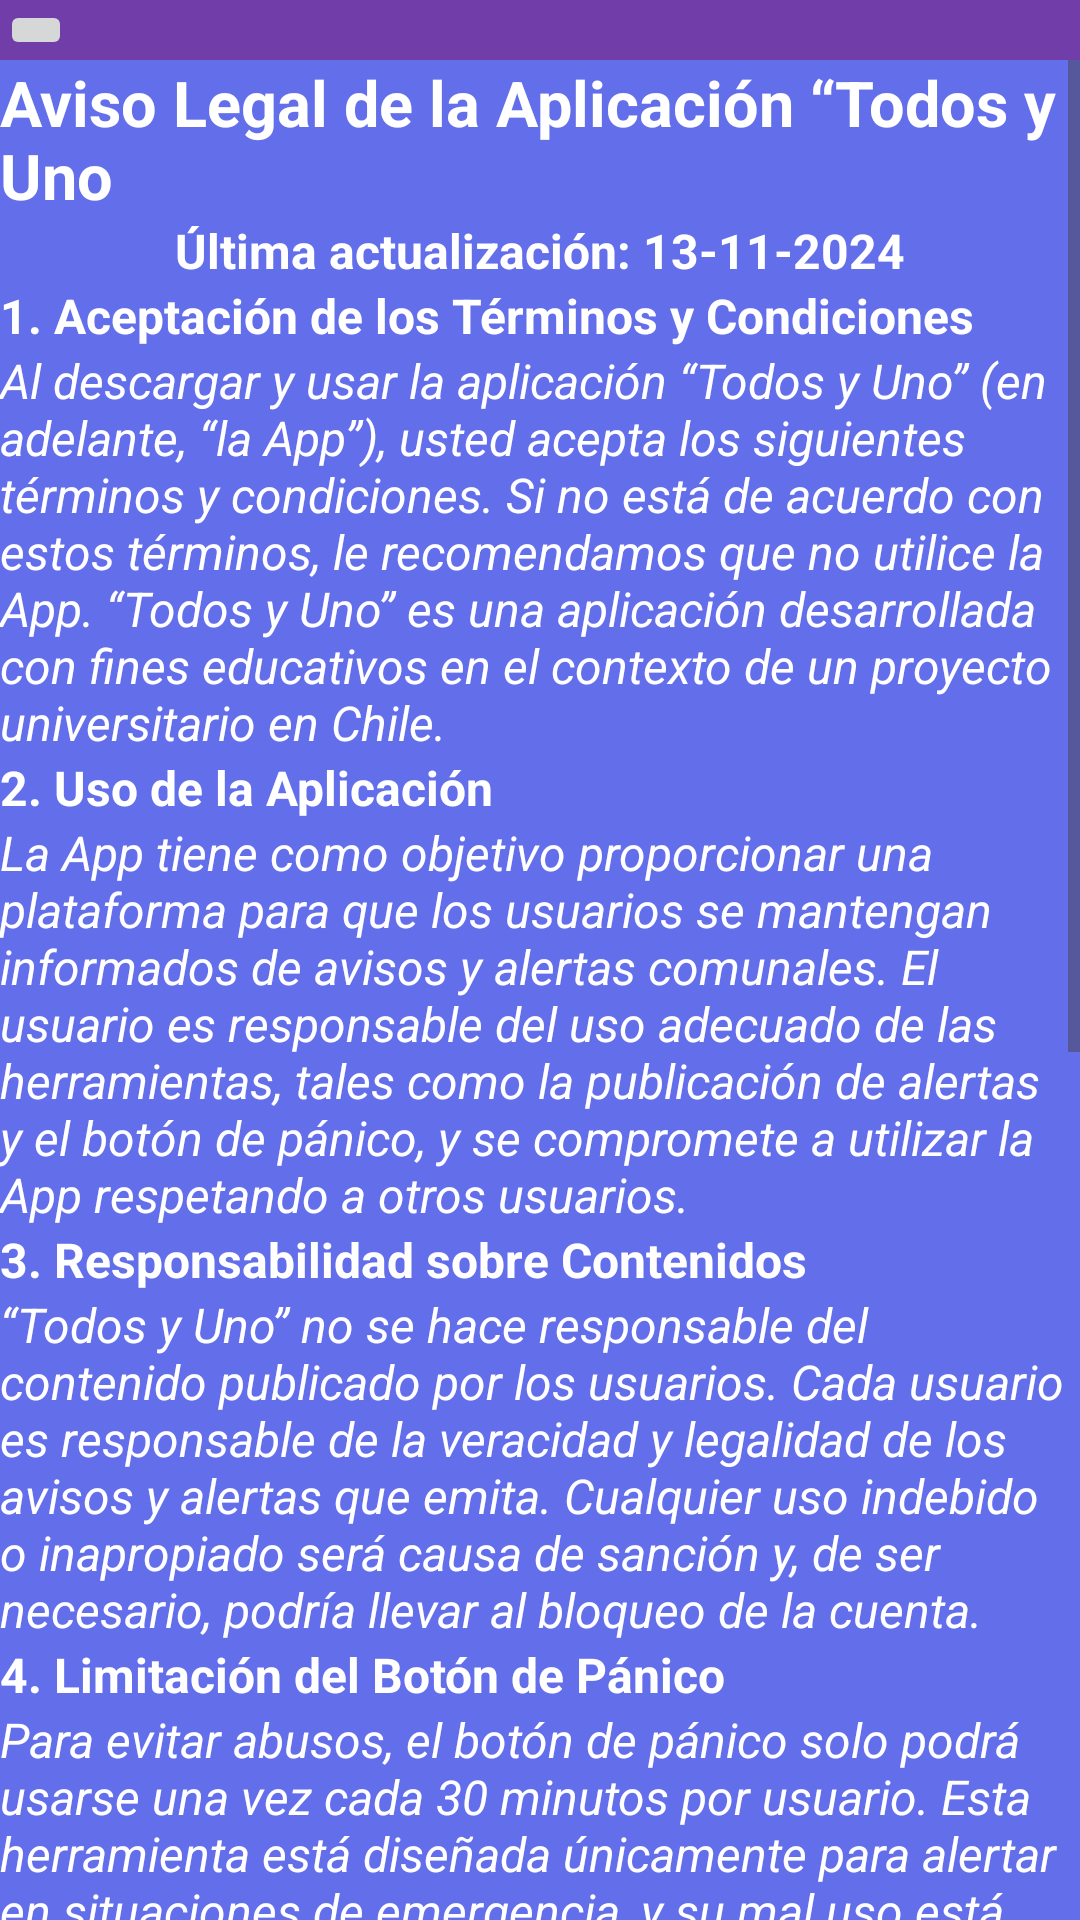

This screen was rendered from an Android layout file. Write that file and the resources it references.
<!-- AndroidManifest.xml: application theme Theme.ProyectoTodosYUnoAPI25 -->
<!-- res/layout/infolegal.xml -->
<?xml version="1.0" encoding="utf-8"?>
<LinearLayout
    xmlns:android="http://schemas.android.com/apk/res/android"
    xmlns:tools="http://schemas.android.com/tools"
    android:orientation="vertical"
    android:layout_width="match_parent"
    android:layout_height="match_parent"
    android:id="@+id/infolegal"
    android:background="@color/fondoapp"
    tools:context=".Infolegal">

    <include layout="@layout/appbar3" />

    <ScrollView
        android:layout_width="match_parent"
        android:layout_height="wrap_content">

        <LinearLayout
            android:layout_width="match_parent"
            android:layout_height="wrap_content"
            android:orientation="vertical">

            <TextView
                android:layout_width="wrap_content"
                android:layout_height="wrap_content"
                android:textStyle="bold"
                android:text="Aviso Legal de la Aplicación “Todos y Uno"
                android:layout_gravity="center"
                android:textColor="@color/white"
                android:textSize="21sp">
            </TextView>

            <TextView
                android:layout_width="wrap_content"
                android:layout_height="wrap_content"
                android:textStyle="bold"
                android:text="Última actualización: 13-11-2024"
                android:layout_gravity="center"
                android:textColor="@color/white"
                android:textSize="16sp">
            </TextView>

            <TextView
                android:layout_width="wrap_content"
                android:layout_height="wrap_content"
                android:textStyle="bold"
                android:text="1. Aceptación de los Términos y Condiciones"
                android:layout_gravity="left"
                android:textColor="@color/white"
                android:textSize="16sp">
            </TextView>

            <TextView
                android:layout_width="wrap_content"
                android:layout_height="wrap_content"
                android:textStyle="italic"
                android:text="Al descargar y usar la aplicación “Todos y Uno” (en adelante, “la App”), usted acepta los siguientes términos y condiciones. Si no está de acuerdo con estos términos, le recomendamos que no utilice la App. “Todos y Uno” es una aplicación desarrollada con fines educativos en el contexto de un proyecto universitario en Chile.
"
                android:layout_gravity="center"
                android:textColor="@color/white"
                android:textSize="16sp">
            </TextView>

            <TextView
                android:layout_width="wrap_content"
                android:layout_height="wrap_content"
                android:textStyle="bold"
                android:text="2. Uso de la Aplicación"
                android:layout_gravity="left"
                android:textColor="@color/white"
                android:textSize="16sp">

            </TextView>

            <TextView
                android:layout_width="wrap_content"
                android:layout_height="wrap_content"
                android:textStyle="italic"
                android:text="La App tiene como objetivo proporcionar una plataforma para que los usuarios se mantengan informados de avisos y alertas comunales. El usuario es responsable del uso adecuado de las herramientas, tales como la publicación de alertas y el botón de pánico, y se compromete a utilizar la App respetando a otros usuarios.
"
                android:layout_gravity="center"
                android:textColor="@color/white"
                android:textSize="16sp">

            </TextView>

            <TextView
                android:layout_width="wrap_content"
                android:layout_height="wrap_content"
                android:textStyle="bold"
                android:text="3. Responsabilidad sobre Contenidos"
                android:layout_gravity="left"
                android:textColor="@color/white"
                android:textSize="16sp">

            </TextView>

            <TextView
                android:layout_width="wrap_content"
                android:layout_height="wrap_content"
                android:textStyle="italic"
                android:text="“Todos y Uno” no se hace responsable del contenido publicado por los usuarios. Cada usuario es responsable de la veracidad y legalidad de los avisos y alertas que emita. Cualquier uso indebido o inapropiado será causa de sanción y, de ser necesario, podría llevar al bloqueo de la cuenta.
"
                android:layout_gravity="center"
                android:textColor="@color/white"
                android:textSize="16sp">

            </TextView>

            <TextView
                android:layout_width="wrap_content"
                android:layout_height="wrap_content"
                android:textStyle="bold"
                android:text="4. Limitación del Botón de Pánico"
                android:layout_gravity="left"
                android:textColor="@color/white"
                android:textSize="16sp">
            </TextView>

            <TextView
                android:layout_width="wrap_content"
                android:layout_height="wrap_content"
                android:textStyle="italic"
                android:text="Para evitar abusos, el botón de pánico solo podrá usarse una vez cada 30 minutos por usuario. Esta herramienta está diseñada únicamente para alertar en situaciones de emergencia, y su mal uso está prohibido.
"
                android:layout_gravity="center"
                android:textColor="@color/white"
                android:textSize="16sp">
            </TextView>

            <TextView
                android:layout_width="wrap_content"
                android:layout_height="wrap_content"
                android:textStyle="bold"
                android:text="5. Recolección de Datos y Privacidad"
                android:layout_gravity="left"
                android:textColor="@color/white"
                android:textSize="16sp">
            </TextView>

            <TextView
                android:layout_width="wrap_content"
                android:layout_height="wrap_content"
                android:textStyle="italic"
                android:text="La App recopila información básica de los usuarios, como nombre y ubicación aproximada, únicamente para proporcionar los servicios de avisos. La App no compartirá esta información con terceros sin el consentimiento expreso del usuario, salvo en caso de requerimientos legales por parte de autoridades competentes en Chile. Toda la información es manejada de acuerdo con las leyes de protección de datos chilenas (Ley N° 19.628 sobre protección de la vida privada).
"
                android:layout_gravity="center"
                android:textColor="@color/white"
                android:textSize="16sp">
            </TextView>

            <TextView
                android:layout_width="wrap_content"
                android:layout_height="wrap_content"
                android:textStyle="bold"
                android:text="6. Exención de Responsabilidad"
                android:layout_gravity="left"
                android:textColor="@color/white"
                android:textSize="16sp">
            </TextView>

            <TextView
                android:layout_width="wrap_content"
                android:layout_height="wrap_content"
                android:textStyle="bold"
                android:text="El equipo de desarrollo de “Todos y Uno” no se hace responsable por cualquier daño directo o indirecto que pueda derivarse del uso de la App. Esta aplicación se provee “tal cual”, sin garantías de ningún tipo.
"
                android:layout_gravity="center"
                android:textColor="@color/white"
                android:textSize="16sp">
            </TextView>

            <TextView
                android:layout_width="wrap_content"
                android:layout_height="wrap_content"
                android:textStyle="bold"
                android:text="7. Modificación de los Términos"
                android:layout_gravity="left"
                android:textColor="@color/white"
                android:textSize="16sp">
            </TextView>

            <TextView
                android:layout_width="wrap_content"
                android:layout_height="wrap_content"
                android:textStyle="italic"
                android:text="Nos reservamos el derecho de modificar este aviso legal en cualquier momento. Las modificaciones serán publicadas en la App y entrarán en vigor inmediatamente después de su publicación."
                android:layout_gravity="center"
                android:textColor="@color/white"
                android:textSize="16sp">
            </TextView>

            <TextView
                android:layout_width="wrap_content"
                android:layout_height="wrap_content"
                android:textStyle="bold"
                android:text="8. Contacto"
                android:layout_gravity="left"
                android:textColor="@color/white"
                android:textSize="16sp">
            </TextView>

            <TextView
                android:layout_width="wrap_content"
                android:layout_height="wrap_content"
                android:textStyle="italic"
                android:text="
Para cualquier consulta o sugerencia sobre el uso de la App, puede ponerse en contacto con el equipo de desarrollo a través de user@user.cl."
                android:layout_gravity="center"
                android:textColor="@color/white"
                android:textSize="16sp">
            </TextView>


        </LinearLayout>



    </ScrollView>



</LinearLayout>
<!-- res/layout/appbar3.xml (included above) -->
<?xml version="1.0" encoding="utf-8"?>
<RelativeLayout xmlns:android="http://schemas.android.com/apk/res/android"
    android:layout_width="match_parent"
    android:layout_height="wrap_content"
    android:background="@color/appbar">
    <RelativeLayout
        android:layout_width="match_parent"
        android:layout_height="wrap_content">
        <ImageButton
            android:id="@+id/backbutton"
            android:layout_width="wrap_content"
            android:layout_height="wrap_content"
            android:src="@drawable/baseline_arrow_back_24"
            android:layout_alignParentLeft="true">

        </ImageButton>


    </RelativeLayout>


</RelativeLayout>
<!-- resources referenced by this layout -->
<resources>
  <color name="appbar">#713EA9</color>
  <color name="fondoapp">#636EEB</color>
  <color name="white">#FFFFFFFF</color>
  <style name="Theme.ProyectoTodosYUnoAPI25" parent="Base.Theme.ProyectoTodosYUnoAPI25" />
  <style name="Base.Theme.ProyectoTodosYUnoAPI25" parent="Theme.Material3.DayNight.NoActionBar">
          
          
      </style>
</resources>
